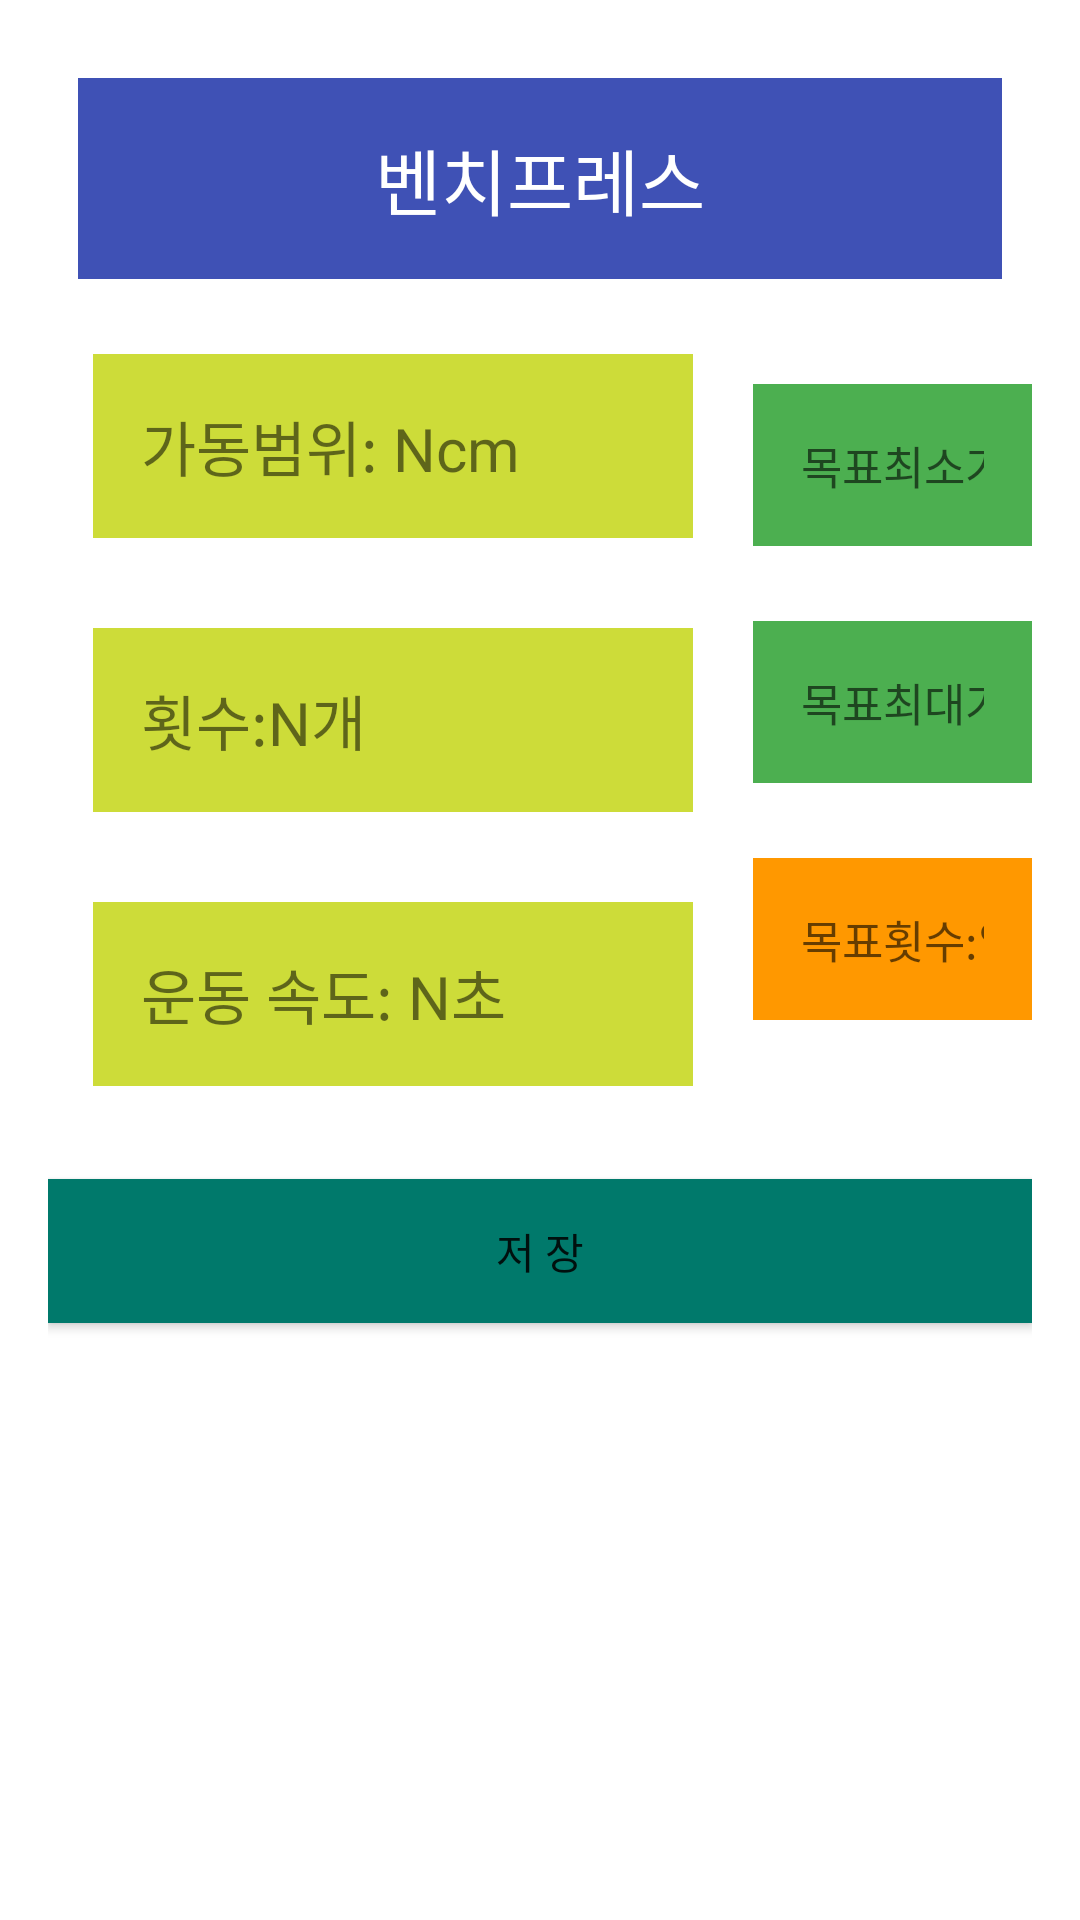

Here is an Android app screen rendered from its layout file. Give the layout XML and the strings, colors and styles it references.
<!-- AndroidManifest.xml: application theme SplashTheme -->
<!-- res/layout/activity_chest_detail.xml -->
<?xml version="1.0" encoding="utf-8"?>
<RelativeLayout xmlns:android="http://schemas.android.com/apk/res/android"
    android:layout_width="match_parent"
    android:layout_height="match_parent"
    android:padding="16dp"
    android:background="#ffffff">

    <TextView
        android:id="@+id/tvTitle"
        android:layout_width="match_parent"
        android:layout_height="wrap_content"
        android:text="벤치프레스"
        android:textSize="24sp"
        android:textColor="#FFFFFF"
        android:background="#3F51B5"
        android:padding="16dp"
        android:layout_margin="10dp"
        android:gravity="center" />

    <TextView
        android:id="@+id/tvDistance"
        android:layout_width="200dp"
        android:layout_height="wrap_content"
        android:layout_below="@id/tvTitle"
        android:layout_margin="15dp"
        android:background="#CDDC39"
        android:padding="16dp"
        android:text="가동범위: Ncm"
        android:textSize="20sp" />


    <EditText
        android:id="@+id/etTargetMinDistance"
        android:layout_width="match_parent"
        android:layout_height="wrap_content"
        android:layout_below="@id/tvTitle"
        android:layout_alignParentEnd="true"
        android:layout_marginStart="5dp"
        android:layout_marginTop="25dp"
        android:layout_marginEnd="0dp"
        android:layout_toEndOf="@id/tvDistance"
        android:background="#4CAF50"
        android:hint="목표최소가동범위:입력(cm) "
        android:inputType="numberDecimal"
        android:padding="16dp"
        android:textSize="15sp" />

    <EditText
        android:id="@+id/etTargetMaxDistance"
        android:layout_width="match_parent"
        android:layout_height="wrap_content"
        android:layout_below="@id/etTargetMinDistance"
        android:layout_alignParentEnd="true"
        android:layout_marginStart="5dp"
        android:layout_marginTop="25dp"
        android:layout_marginEnd="0dp"
        android:layout_toEndOf="@id/tvDistance"
        android:background="#4CAF50"
        android:hint="목표최대가동범위:입력(cm) "
        android:inputType="numberDecimal"
        android:padding="16dp"
        android:textSize="15sp" />

    <TextView
        android:id="@+id/tvCount"
        android:layout_width="200dp"
        android:layout_height="wrap_content"
        android:layout_below="@id/tvDistance"
        android:layout_margin="15dp"
        android:background="#CDDC39"
        android:padding="16dp"
        android:text="횟수:N개"
        android:textSize="20sp" />


    <EditText
        android:id="@+id/etTargetCount"
        android:layout_width="wrap_content"
        android:layout_height="wrap_content"
        android:layout_below="@id/etTargetMaxDistance"
        android:layout_marginStart="5dp"
        android:layout_marginTop="25dp"
        android:layout_toEndOf="@id/tvCount"
        android:background="#FF9800"
        android:hint="목표횟수:입력"
        android:inputType="numberDecimal"
        android:padding="16dp"
        android:textSize="15sp" />

    <TextView
        android:id="@+id/tvSpeed"
        android:layout_width="200dp"
        android:layout_height="wrap_content"
        android:layout_below="@id/tvCount"
        android:layout_margin="15dp"
        android:background="#CDDC39"
        android:padding="16dp"
        android:text="운동 속도: N초"
        android:textSize="20sp" />



    <Button
        android:id="@+id/btnSave"
        android:layout_width="match_parent"
        android:layout_height="wrap_content"
        android:text="저 장"
        android:background="#00796B"
        android:layout_marginTop="16dp"
        android:layout_below="@id/tvSpeed" />


</RelativeLayout>
<!-- resources referenced by this layout -->
<resources>
  <style name="SplashTheme" parent="Theme.MaterialComponents.DayNight.NoActionBar">
          
          <item name="android:windowBackground">@android:color/white</item>
          
          <item name="android:statusBarColor">@android:color/white</item>
          
          <item name="android:windowLightStatusBar">true</item>
      </style>
</resources>
